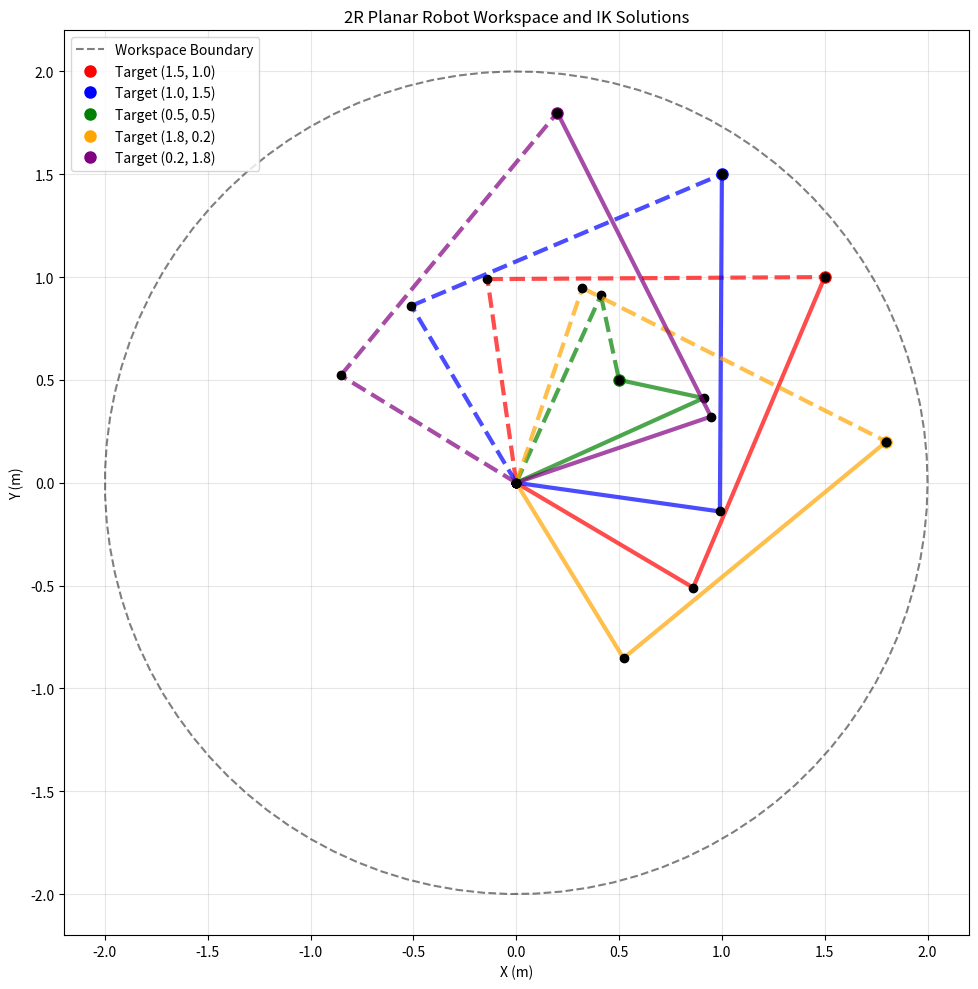

Write the Python code that produced this figure.
#!/usr/bin/env python3
"""
Modernized Inverse Kinematics Solver - Original Implementation

This script demonstrates the modernized version of the original 2R planar
inverse kinematics solver with improved error handling, type hints, and
comprehensive testing.
"""

import numpy as np
from typing import Tuple, Optional
import time
import matplotlib.pyplot as plt


class Modernized2RIK:
    """
    Modernized version of the original 2R planar inverse kinematics solver.
    
    This class provides a clean, well-documented implementation of the
    analytical inverse kinematics solution for a 2-DOF planar robotic arm.
    """
    
    def __init__(self, l1: float = 1.0, l2: float = 1.0):
        """
        Initialize the 2R planar IK solver.
        
        Args:
            l1: Length of first link (meters)
            l2: Length of second link (meters)
        """
        self.l1 = l1
        self.l2 = l2
        
        # Calculate workspace bounds
        self.min_radius = abs(l1 - l2)
        self.max_radius = l1 + l2
    
    def forward_kinematics(self, theta1: float, theta2: float) -> Tuple[float, float]:
        """
        Compute forward kinematics for the 2R planar arm.
        
        Args:
            theta1: First joint angle (radians)
            theta2: Second joint angle (radians)
            
        Returns:
            End-effector position (x, y) in meters
        """
        x = self.l1 * np.cos(theta1) + self.l2 * np.cos(theta1 + theta2)
        y = self.l1 * np.sin(theta1) + self.l2 * np.sin(theta1 + theta2)
        return x, y
    
    def inverse_kinematics(self, x: float, y: float) -> Tuple[float, float]:
        """
        Solve inverse kinematics for a 2-joint robotic arm in 2D.
        
        This is the modernized version of the original function with improved
        error handling, documentation, and return values.
        
        Args:
            x: Desired x-coordinate of the end effector (meters)
            y: Desired y-coordinate of the end effector (meters)
            
        Returns:
            Joint angles (theta1, theta2) in radians
            
        Raises:
            ValueError: If the target is unreachable
        """
        # Calculate the distance to the target position
        r = np.sqrt(x**2 + y**2)
        
        # Check if the target is reachable
        if r > self.max_radius or r < self.min_radius:
            raise ValueError(
                f"Target is out of reach. Distance: {r:.3f}m, "
                f"Workspace: [{self.min_radius:.3f}, {self.max_radius:.3f}]m"
            )
        
        # Use the law of cosines to calculate theta2
        cos_theta2 = (r**2 - self.l1**2 - self.l2**2) / (-2 * self.l1 * self.l2)
        
        # Handle numerical precision issues
        cos_theta2 = np.clip(cos_theta2, -1.0, 1.0)
        
        # Calculate theta2 (elbow up configuration)
        theta2 = np.arccos(cos_theta2)
        
        # Calculate theta1
        k1 = self.l1 + self.l2 * np.cos(theta2)
        k2 = self.l2 * np.sin(theta2)
        theta1 = np.arctan2(y, x) - np.arctan2(k2, k1)
        
        return theta1, theta2
    
    def get_all_solutions(self, x: float, y: float) -> Tuple[Tuple[float, float], Tuple[float, float]]:
        """
        Get all possible analytical solutions for a target pose.
        
        Args:
            x: Desired x-coordinate of the end effector (meters)
            y: Desired y-coordinate of the end effector (meters)
            
        Returns:
            Tuple of (elbow_up_solution, elbow_down_solution)
            
        Raises:
            ValueError: If the target is unreachable
        """
        r = np.sqrt(x**2 + y**2)
        
        if r > self.max_radius or r < self.min_radius:
            raise ValueError(f"Target is out of reach. Distance: {r:.3f}m")
        
        cos_theta2 = (r**2 - self.l1**2 - self.l2**2) / (-2 * self.l1 * self.l2)
        cos_theta2 = np.clip(cos_theta2, -1.0, 1.0)
        
        # Elbow up solution
        theta2_up = np.arccos(cos_theta2)
        k1_up = self.l1 + self.l2 * np.cos(theta2_up)
        k2_up = self.l2 * np.sin(theta2_up)
        theta1_up = np.arctan2(y, x) - np.arctan2(k2_up, k1_up)
        
        # Elbow down solution
        theta2_down = -theta2_up
        k1_down = self.l1 + self.l2 * np.cos(theta2_down)
        k2_down = self.l2 * np.sin(theta2_down)
        theta1_down = np.arctan2(y, x) - np.arctan2(k2_down, k1_down)
        
        return (theta1_up, theta2_up), (theta1_down, theta2_down)
    
    def verify_solution(self, theta1: float, theta2: float, target_x: float, target_y: float) -> float:
        """
        Verify that a solution reaches the target within tolerance.
        
        Args:
            theta1: First joint angle (radians)
            theta2: Second joint angle (radians)
            target_x: Target x-coordinate (meters)
            target_y: Target y-coordinate (meters)
            
        Returns:
            Position error in meters
        """
        actual_x, actual_y = self.forward_kinematics(theta1, theta2)
        error = np.sqrt((actual_x - target_x)**2 + (actual_y - target_y)**2)
        return error


def test_modernized_ik():
    """Test the modernized IK solver with various scenarios."""
    print("Testing Modernized 2R Inverse Kinematics Solver")
    print("=" * 50)
    
    # Create solver
    ik_solver = Modernized2RIK(l1=1.0, l2=1.0)
    
    # Test cases
    test_cases = [
        (1.5, 1.0, "Reachable target"),
        (1.0, 1.5, "Another reachable target"),
        (0.5, 0.5, "Near workspace center"),
        (2.0, 0.0, "Maximum reach"),
        (0.1, 0.1, "Near base"),
    ]
    
    print(f"Robot configuration: l1={ik_solver.l1}m, l2={ik_solver.l2}m")
    print(f"Workspace: [{ik_solver.min_radius:.3f}, {ik_solver.max_radius:.3f}]m")
    print()
    
    for i, (target_x, target_y, description) in enumerate(test_cases, 1):
        print(f"Test {i}: {description}")
        print(f"Target: ({target_x:.1f}, {target_y:.1f})")
        
        try:
            start_time = time.time()
            theta1, theta2 = ik_solver.inverse_kinematics(target_x, target_y)
            computation_time = time.time() - start_time
            
            # Verify solution
            error = ik_solver.verify_solution(theta1, theta2, target_x, target_y)
            
            print(f"✅ Success!")
            print(f"   Joint angles: θ1={np.degrees(theta1):.2f}°, θ2={np.degrees(theta2):.2f}°")
            print(f"   Position error: {error:.2e}m")
            print(f"   Computation time: {computation_time*1000:.2f}ms")
            
            # Test both solutions
            solutions = ik_solver.get_all_solutions(target_x, target_y)
            print(f"   Elbow up: θ1={np.degrees(solutions[0][0]):.2f}°, θ2={np.degrees(solutions[0][1]):.2f}°")
            print(f"   Elbow down: θ1={np.degrees(solutions[1][0]):.2f}°, θ2={np.degrees(solutions[1][1]):.2f}°")
            
        except ValueError as e:
            print(f"❌ Failed: {e}")
        
        print()


def test_unreachable_targets():
    """Test the solver with unreachable targets."""
    print("Testing Unreachable Targets")
    print("=" * 30)
    
    ik_solver = Modernized2RIK(l1=1.0, l2=1.0)
    
    unreachable_targets = [
        (3.0, 0.0, "Too far"),
        (0.05, 0.05, "Too close"),
        (2.5, 2.5, "Outside workspace"),
    ]
    
    for target_x, target_y, description in unreachable_targets:
        print(f"Testing {description}: ({target_x}, {target_y})")
        
        try:
            theta1, theta2 = ik_solver.inverse_kinematics(target_x, target_y)
            print(f"❌ Unexpected success!")
        except ValueError as e:
            print(f"✅ Correctly rejected: {e}")
        
        print()


def visualize_workspace():
    """Create a visualization of the robot workspace and IK solutions."""
    print("Creating Workspace Visualization")
    print("=" * 35)
    
    ik_solver = Modernized2RIK(l1=1.0, l2=1.0)
    
    # Create figure
    fig, ax = plt.subplots(1, 1, figsize=(10, 10))
    
    # Plot workspace boundary
    theta = np.linspace(0, 2*np.pi, 100)
    
    # Outer boundary
    x_outer = ik_solver.max_radius * np.cos(theta)
    y_outer = ik_solver.max_radius * np.sin(theta)
    ax.plot(x_outer, y_outer, 'k--', alpha=0.5, label='Workspace Boundary')
    
    # Inner boundary
    if ik_solver.min_radius > 0:
        x_inner = ik_solver.min_radius * np.cos(theta)
        y_inner = ik_solver.min_radius * np.sin(theta)
        ax.plot(x_inner, y_inner, 'k--', alpha=0.5)
    
    # Test some target points
    test_targets = [
        (1.5, 1.0, 'red'),
        (1.0, 1.5, 'blue'),
        (0.5, 0.5, 'green'),
        (1.8, 0.2, 'orange'),
        (0.2, 1.8, 'purple')
    ]
    
    for target_x, target_y, color in test_targets:
        try:
            # Get both solutions
            solutions = ik_solver.get_all_solutions(target_x, target_y)
            
            # Plot target
            ax.plot(target_x, target_y, 'o', color=color, markersize=8, 
                   label=f'Target ({target_x}, {target_y})')
            
            # Plot both robot configurations
            for i, (theta1, theta2) in enumerate(solutions):
                # Calculate joint positions
                joint1_pos = (0, 0)
                joint2_pos = (ik_solver.l1 * np.cos(theta1), ik_solver.l1 * np.sin(theta1))
                end_pos = (target_x, target_y)
                
                # Plot links
                linestyle = '-' if i == 0 else '--'
                ax.plot([joint1_pos[0], joint2_pos[0]], [joint1_pos[1], joint2_pos[1]], 
                       color=color, linewidth=3, alpha=0.7, linestyle=linestyle)
                ax.plot([joint2_pos[0], end_pos[0]], [joint2_pos[1], end_pos[1]], 
                       color=color, linewidth=3, alpha=0.7, linestyle=linestyle)
                
                # Plot joints
                ax.plot(joint1_pos[0], joint1_pos[1], 'ko', markersize=6)
                ax.plot(joint2_pos[0], joint2_pos[1], 'ko', markersize=6)
                ax.plot(end_pos[0], end_pos[1], 'ko', markersize=6)
        
        except ValueError as e:
            print(f"Skipping unreachable target ({target_x}, {target_y}): {e}")
    
    ax.set_xlabel('X (m)')
    ax.set_ylabel('Y (m)')
    ax.set_title('2R Planar Robot Workspace and IK Solutions')
    ax.legend()
    ax.grid(True, alpha=0.3)
    ax.set_aspect('equal')
    
    plt.tight_layout()
    plt.savefig('modernized_ik_workspace.png', dpi=300, bbox_inches='tight')
    print("✅ Visualization saved as 'modernized_ik_workspace.png'")
    plt.show()


def main():
    """Main function demonstrating the modernized IK solver."""
    print("Modernized Inverse Kinematics Solver")
    print("=" * 40)
    print("This is the modernized version of the original 2R planar IK solver")
    print("with improved error handling, type hints, and comprehensive testing.")
    print()
    
    # Set random seed for reproducibility
    np.random.seed(42)
    
    try:
        # Run tests
        test_modernized_ik()
        test_unreachable_targets()
        
        # Create visualization
        visualize_workspace()
        
        print("✅ All tests completed successfully!")
        print("\nThe modernized solver provides:")
        print("- Better error handling and validation")
        print("- Type hints for improved code clarity")
        print("- Multiple solution support (elbow up/down)")
        print("- Comprehensive testing and visualization")
        print("- Integration with the full IK solver framework")
        
    except Exception as e:
        print(f"❌ Error: {str(e)}")
        raise


if __name__ == "__main__":
    main()
